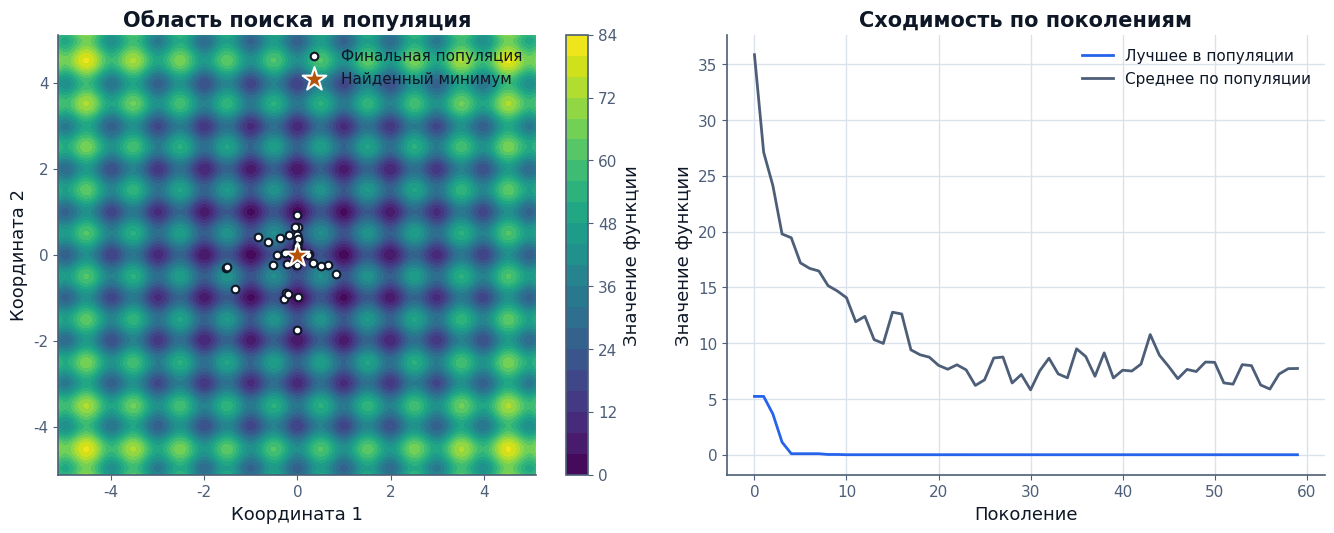

Reproduce this figure in Python.
%pip install -q numpy pandas matplotlib

# Единый стилевой шаблон графиков проекта «ИИ для учёных».
# Значения синхронизированы с токенами темы сайта (styles/tokens.css).
VIZ_TOKENS = {
    "background": "#ffffff",
    "node_fill":  "#eef1f6",
    "node_text":  "#0e1726",
    "edge":       "#4d5e78",
    "grid":       "#dce2ec",
    "series":     ["#2563eb", "#0d9488", "#b45309", "#4d5e78"],
}
VIZ = VIZ_TOKENS


def apply_viz_style():
    """Настраивает matplotlib под единый стиль сайта."""
    import matplotlib as mpl
    from cycler import cycler
    t = VIZ_TOKENS
    mpl.rcParams.update({
        "font.family": "sans-serif",
        "font.sans-serif": ["Segoe UI", "DejaVu Sans", "Arial", "Helvetica"],
        "font.size": 12, "axes.titlesize": 15, "axes.titleweight": "semibold",
        "axes.labelsize": 13, "xtick.labelsize": 11, "ytick.labelsize": 11,
        "legend.fontsize": 11,
        "figure.facecolor": t["background"], "axes.facecolor": t["background"],
        "savefig.facecolor": t["background"], "figure.dpi": 110, "savefig.dpi": 150,
        "axes.prop_cycle": cycler(color=t["series"]),
        "text.color": t["node_text"], "axes.labelcolor": t["node_text"],
        "axes.titlecolor": t["node_text"], "axes.edgecolor": t["edge"],
        "xtick.color": t["edge"], "ytick.color": t["edge"], "axes.linewidth": 1.2,
        "axes.grid": True, "grid.color": t["grid"], "grid.linewidth": 1.0,
        "grid.linestyle": "-", "axes.axisbelow": True,
        "lines.linewidth": 2.0, "lines.markersize": 6, "patch.linewidth": 1.5,
        "axes.spines.top": False, "axes.spines.right": False,
        "legend.frameon": False,
    })


def get_palette(n=None):
    """Возвращает список цветов рядов из токенов темы."""
    series = VIZ_TOKENS["series"]
    if n is None:
        return list(series)
    return [series[i % len(series)] for i in range(n)]


apply_viz_style()
print("Единый стиль графиков подключён.")

import numpy as np

def rastrigin(X):
    """Функция Растригина: много локальных минимумов, глобальный в нуле."""
    X = np.atleast_2d(X)
    return (10 * X.shape[1]
            + np.sum(X ** 2 - 10 * np.cos(2 * np.pi * X), axis=1))

bounds = (-5.12, 5.12)      # область поиска по каждой координате
dim = 2
print(f"Минимизируем функцию Растригина в области "
      f"[{bounds[0]}, {bounds[1]}]^{dim}")
print(f"Известный глобальный минимум: значение 0 в точке (0, 0)")

# Фиксируем зерно для воспроизводимости
rng = np.random.default_rng(42)

pop_size = 80
population = rng.uniform(bounds[0], bounds[1], size=(pop_size, dim))
scores = rastrigin(population)
print(f"Размер популяции: {pop_size}")
print(f"Лучшее значение в начальной популяции: {scores.min():.3f}")

def tournament(pop, scores, rng, k=3):
    """Турнирный отбор: лучший из k случайных кандидатов."""
    idx = rng.integers(len(pop), size=k)
    return pop[idx[np.argmin(scores[idx])]]


def crossover(parent_a, parent_b, rng):
    """Скрещивание: координаты потомка - смесь родителей."""
    w = rng.random(parent_a.shape)
    return w * parent_a + (1 - w) * parent_b


def mutate(child, rng, rate=0.3, scale=0.6):
    """Мутация: случайное возмущение координат."""
    mask = rng.random(child.shape) < rate
    child = child + mask * rng.normal(0, scale, child.shape)
    return np.clip(child, bounds[0], bounds[1])

n_generations = 60
best_history, mean_history = [], []
best_point, best_score = None, np.inf

for gen in range(n_generations):
    scores = rastrigin(population)
    gen_best = scores.argmin()
    if scores[gen_best] < best_score:
        best_score = scores[gen_best]
        best_point = population[gen_best].copy()
    best_history.append(best_score)
    mean_history.append(scores.mean())

    # Элитизм: лучшая особь переходит в новое поколение без изменений.
    new_pop = [population[gen_best].copy()]
    while len(new_pop) < pop_size:
        pa = tournament(population, scores, rng)
        pb = tournament(population, scores, rng)
        child = mutate(crossover(pa, pb, rng), rng)
        new_pop.append(child)
    population = np.array(new_pop)

print(f"Найденный минимум: значение {best_score:.4f}")
print(f"в точке ({best_point[0]:.3f}, {best_point[1]:.3f})")

import matplotlib.pyplot as plt

fig, axes = plt.subplots(1, 2, figsize=(13.5, 5.5))

# Линии уровня функции и найденный минимум.
g = np.linspace(bounds[0], bounds[1], 200)
G1, G2 = np.meshgrid(g, g)
Z = rastrigin(np.column_stack([G1.ravel(), G2.ravel()])).reshape(G1.shape)
cs = axes[0].contourf(G1, G2, Z, levels=25, cmap="viridis")
axes[0].scatter(population[:, 0], population[:, 1], color="white",
                edgecolors=VIZ["node_text"], s=30,
                label="Финальная популяция")
axes[0].scatter(*best_point, color=VIZ["series"][2], marker="*", s=320,
                edgecolors="white", label="Найденный минимум")
axes[0].set_title("Область поиска и популяция")
axes[0].set_xlabel("Координата 1")
axes[0].set_ylabel("Координата 2")
axes[0].legend(loc="upper right")
fig.colorbar(cs, ax=axes[0], label="Значение функции")

axes[1].plot(best_history, color=VIZ["series"][0], label="Лучшее в популяции")
axes[1].plot(mean_history, color=VIZ["series"][3], label="Среднее по популяции")
axes[1].set_title("Сходимость по поколениям")
axes[1].set_xlabel("Поколение")
axes[1].set_ylabel("Значение функции")
axes[1].legend(loc="upper right")

fig.tight_layout()
plt.show()

# --- Шаблон собственной целевой функции ---
# def my_objective(X):
#     X = np.atleast_2d(X)
#     # верните массив значений (по строке на кандидата); меньше - лучше
#     return ...
#
# dim = 3
# bounds = (0.0, 1.0)
# Затем в ячейках раздела 4 замените rastrigin на my_objective.
